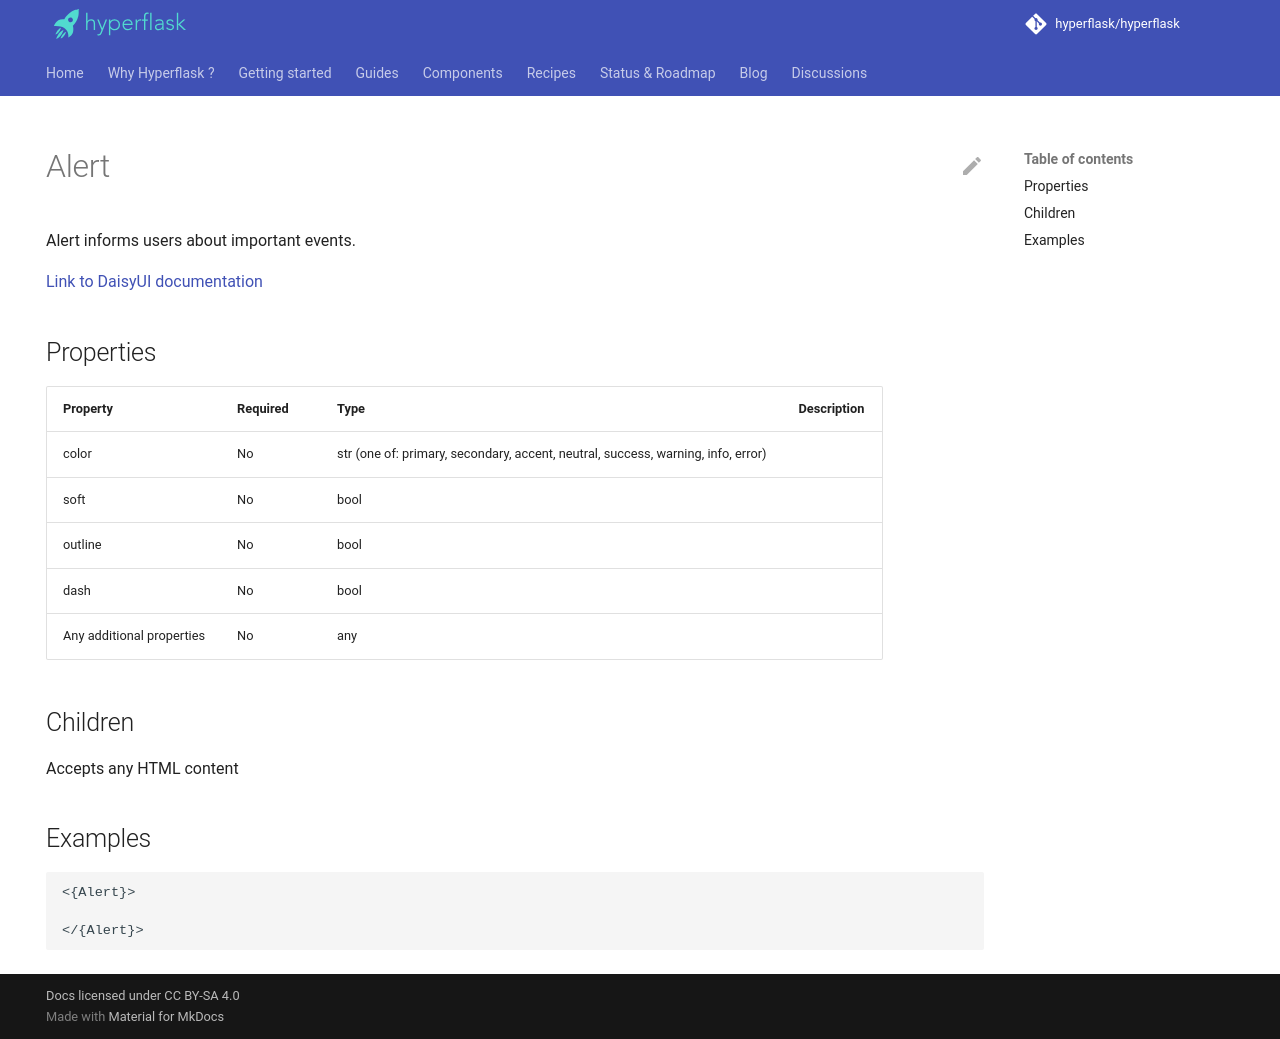

repository: hyperflask/hyperflask-docs · page: components/daisyui/Alert/index.html · generator: mkdocs

---
hide: [navigation, footer]
---
# Alert

Alert informs users about important events.

[Link to DaisyUI documentation](https://daisyui.com/components/alert/)


## Properties

| Property | Required | Type | Description |
|----------|----------|------|-------------|
|color|No|str (one of: primary, secondary, accent, neutral, success, warning, info, error)||
|soft|No|bool||
|outline|No|bool||
|dash|No|bool||
|Any additional properties|No|any||

## Children

Accepts any HTML content

## Examples

```
<{Alert}>

</{Alert}>
```
